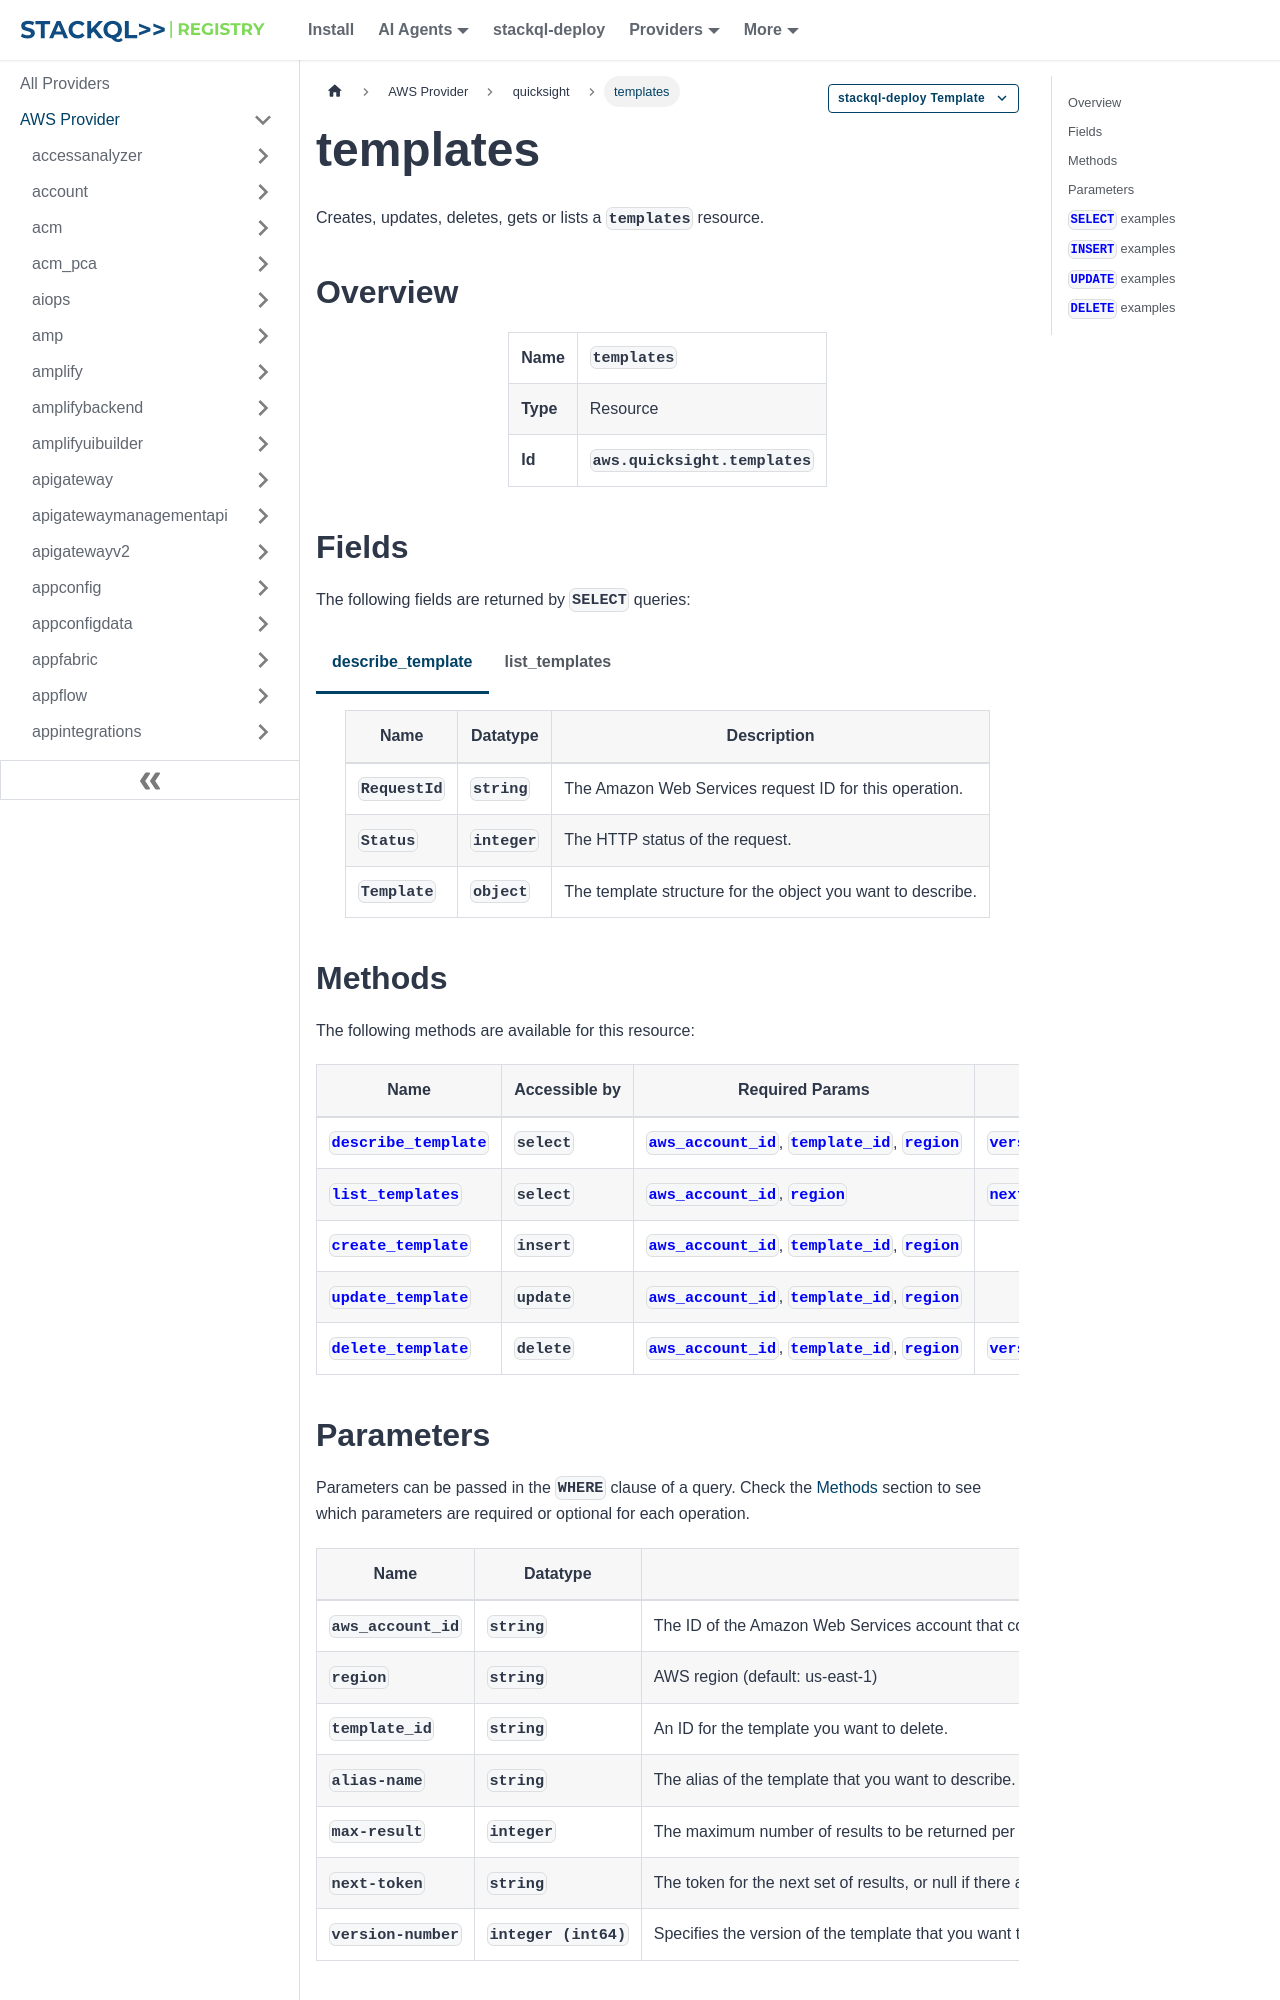

repository: stackql-registry/stackql-provider-aws · page: services/quicksight/templates.html · generator: docusaurus

--- 
title: templates
hide_title: false
hide_table_of_contents: false
keywords:
  - templates
  - quicksight
  - aws
  - infrastructure-as-code
  - configuration-as-data
  - cloud inventory
description: Query, deploy and manage aws resources using SQL
custom_edit_url: null
image: /img/stackql-aws-provider-featured-image.png
---

import CopyableCode from '@site/src/components/CopyableCode/CopyableCode';
import CodeBlock from '@theme/CodeBlock';
import Tabs from '@theme/Tabs';
import TabItem from '@theme/TabItem';

Creates, updates, deletes, gets or lists a <code>templates</code> resource.

## Overview
<table><tbody>
<tr><td><b>Name</b></td><td><CopyableCode code="templates" /></td></tr>
<tr><td><b>Type</b></td><td>Resource</td></tr>
<tr><td><b>Id</b></td><td><CopyableCode code="aws.quicksight.templates" /></td></tr>
</tbody></table>

## Fields

The following fields are returned by `SELECT` queries:

<Tabs
    defaultValue="describe_template"
    values={[
        { label: 'describe_template', value: 'describe_template' },
        { label: 'list_templates', value: 'list_templates' }
    ]}
>
<TabItem value="describe_template">

<table>
<thead>
    <tr>
    <th>Name</th>
    <th>Datatype</th>
    <th>Description</th>
    </tr>
</thead>
<tbody>
<tr>
    <td><CopyableCode code="RequestId" /></td>
    <td><code>string</code></td>
    <td>The Amazon Web Services request ID for this operation.</td>
</tr>
<tr>
    <td><CopyableCode code="Status" /></td>
    <td><code>integer</code></td>
    <td>The HTTP status of the request.</td>
</tr>
<tr>
    <td><CopyableCode code="Template" /></td>
    <td><code>object</code></td>
    <td>The template structure for the object you want to describe.</td>
</tr>
</tbody>
</table>
</TabItem>
<TabItem value="list_templates">

<table>
<thead>
    <tr>
    <th>Name</th>
    <th>Datatype</th>
    <th>Description</th>
    </tr>
</thead>
<tbody>
<tr>
    <td><CopyableCode code="Arn" /></td>
    <td><code>string</code></td>
    <td>A summary of a template.</td>
</tr>
<tr>
    <td><CopyableCode code="CreatedTime" /></td>
    <td><code>string (date-time)</code></td>
    <td>The last time that this template was created.</td>
</tr>
<tr>
    <td><CopyableCode code="LastUpdatedTime" /></td>
    <td><code>string (date-time)</code></td>
    <td>The last time that this template was updated.</td>
</tr>
<tr>
    <td><CopyableCode code="LatestVersionNumber" /></td>
    <td><code>integer (int64)</code></td>
    <td>A structure containing a list of version numbers for the template summary.</td>
</tr>
<tr>
    <td><CopyableCode code="Name" /></td>
    <td><code>string</code></td>
    <td>A display name for the template.</td>
</tr>
<tr>
    <td><CopyableCode code="TemplateId" /></td>
    <td><code>string</code></td>
    <td>The ID of the template. This ID is unique per Amazon Web Services Region for each Amazon Web Services account. (pattern: &lt;code&gt;&#91;\w\-&#93;+&lt;/code&gt;)</td>
</tr>
</tbody>
</table>
</TabItem>
</Tabs>

## Methods

The following methods are available for this resource:

<table>
<thead>
    <tr>
    <th>Name</th>
    <th>Accessible by</th>
    <th>Required Params</th>
    <th>Optional Params</th>
    <th>Description</th>
    </tr>
</thead>
<tbody>
<tr>
    <td><a href="#describe_template"><CopyableCode code="describe_template" /></a></td>
    <td><CopyableCode code="select" /></td>
    <td><a href="#parameter-aws_account_id"><code>aws_account_id</code></a>, <a href="#parameter-template_id"><code>template_id</code></a>, <a href="#parameter-region"><code>region</code></a></td>
    <td><a href="#parameter-version-number"><code>version-number</code></a>, <a href="#parameter-alias-name"><code>alias-name</code></a></td>
    <td>Describes a template's metadata.</td>
</tr>
<tr>
    <td><a href="#list_templates"><CopyableCode code="list_templates" /></a></td>
    <td><CopyableCode code="select" /></td>
    <td><a href="#parameter-aws_account_id"><code>aws_account_id</code></a>, <a href="#parameter-region"><code>region</code></a></td>
    <td><a href="#parameter-next-token"><code>next-token</code></a>, <a href="#parameter-max-result"><code>max-result</code></a></td>
    <td>Lists all the templates in the current Amazon Quick Sight account.</td>
</tr>
<tr>
    <td><a href="#create_template"><CopyableCode code="create_template" /></a></td>
    <td><CopyableCode code="insert" /></td>
    <td><a href="#parameter-aws_account_id"><code>aws_account_id</code></a>, <a href="#parameter-template_id"><code>template_id</code></a>, <a href="#parameter-region"><code>region</code></a></td>
    <td></td>
    <td>Creates a template either from a TemplateDefinition or from an existing Quick Sight analysis or template. You can use the resulting template to create additional dashboards, templates, or analyses. A template is an entity in Quick Sight that encapsulates the metadata required to create an analysis and that you can use to create s dashboard. A template adds a layer of abstraction by using placeholders to replace the dataset associated with the analysis. You can use templates to create dashboards by replacing dataset placeholders with datasets that follow the same schema that was used to create the source analysis and template.</td>
</tr>
<tr>
    <td><a href="#update_template"><CopyableCode code="update_template" /></a></td>
    <td><CopyableCode code="update" /></td>
    <td><a href="#parameter-aws_account_id"><code>aws_account_id</code></a>, <a href="#parameter-template_id"><code>template_id</code></a>, <a href="#parameter-region"><code>region</code></a></td>
    <td></td>
    <td>Updates a template from an existing Amazon Quick Sight analysis or another template.</td>
</tr>
<tr>
    <td><a href="#delete_template"><CopyableCode code="delete_template" /></a></td>
    <td><CopyableCode code="delete" /></td>
    <td><a href="#parameter-aws_account_id"><code>aws_account_id</code></a>, <a href="#parameter-template_id"><code>template_id</code></a>, <a href="#parameter-region"><code>region</code></a></td>
    <td><a href="#parameter-version-number"><code>version-number</code></a></td>
    <td>Deletes a template.</td>
</tr>
</tbody>
</table>

## Parameters

Parameters can be passed in the `WHERE` clause of a query. Check the [Methods](#methods) section to see which parameters are required or optional for each operation.

<table>
<thead>
    <tr>
    <th>Name</th>
    <th>Datatype</th>
    <th>Description</th>
    </tr>
</thead>
<tbody>
<tr id="parameter-aws_account_id">
    <td><CopyableCode code="aws_account_id" /></td>
    <td><code>string</code></td>
    <td>The ID of the Amazon Web Services account that contains the template that you're deleting.</td>
</tr>
<tr id="parameter-region">
    <td><CopyableCode code="region" /></td>
    <td><code>string</code></td>
    <td>AWS region (default: us-east-1)</td>
</tr>
<tr id="parameter-template_id">
    <td><CopyableCode code="template_id" /></td>
    <td><code>string</code></td>
    <td>An ID for the template you want to delete.</td>
</tr>
<tr id="parameter-alias-name">
    <td><CopyableCode code="alias-name" /></td>
    <td><code>string</code></td>
    <td>The alias of the template that you want to describe. If you name a specific alias, you describe the version that the alias points to. You can specify the latest version of the template by providing the keyword $LATEST in the AliasName parameter. The keyword $PUBLISHED doesn't apply to templates.</td>
</tr>
<tr id="parameter-max-result">
    <td><CopyableCode code="max-result" /></td>
    <td><code>integer</code></td>
    <td>The maximum number of results to be returned per request.</td>
</tr>
<tr id="parameter-next-token">
    <td><CopyableCode code="next-token" /></td>
    <td><code>string</code></td>
    <td>The token for the next set of results, or null if there are no more results.</td>
</tr>
<tr id="parameter-version-number">
    <td><CopyableCode code="version-number" /></td>
    <td><code>integer (int64)</code></td>
    <td>Specifies the version of the template that you want to delete. If you don't provide a version number, DeleteTemplate deletes all versions of the template.</td>
</tr>
</tbody>
</table>
